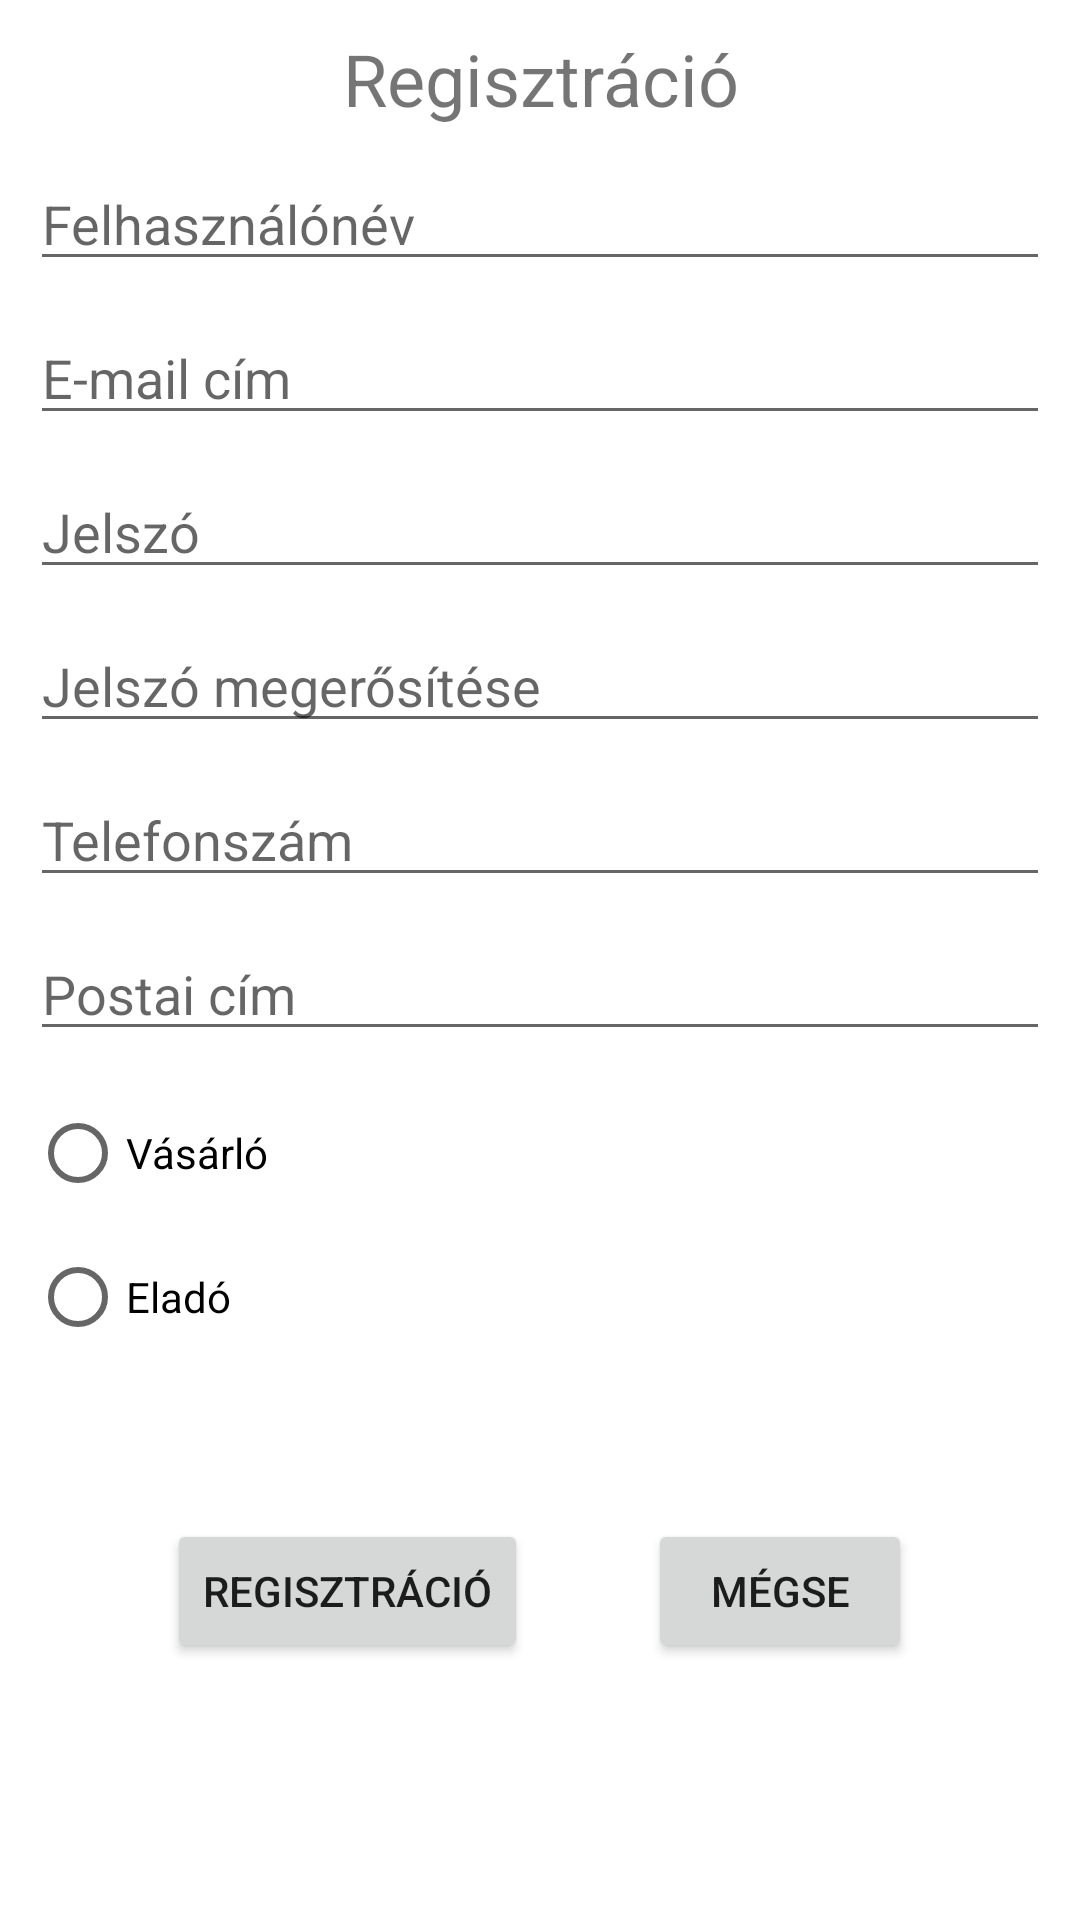

This screen was rendered from an Android layout file. Write that file and the resources it references.
<!-- AndroidManifest.xml: application theme Theme.BioWebshop -->
<!-- res/layout/activity_register.xml -->
<?xml version="1.0" encoding="utf-8"?>
<RelativeLayout
    xmlns:android="http://schemas.android.com/apk/res/android"
    xmlns:tools="http://schemas.android.com/tools"
    android:layout_width="match_parent"
    android:layout_height="match_parent"
    tools:context=".RegisterActivity">

    <TextView
        android:id="@+id/registrationTextView"
        android:layout_width="match_parent"
        android:layout_height="wrap_content"
        android:layout_marginTop="@dimen/default_margin"
        android:text="@string/registration"
        android:textSize="24sp"
        android:layout_alignParentStart="true"
        android:layout_alignParentEnd="true"
        android:textAlignment="center"/>

    <EditText
        android:id="@+id/userNameEditText"
        android:layout_width="match_parent"
        android:layout_height="wrap_content"
        android:layout_marginTop="@dimen/default_margin"
        android:layout_marginLeft="@dimen/default_margin"
        android:layout_marginRight="@dimen/default_margin"
        android:ems="10"
        android:hint="@string/user_name"
        android:inputType="textPersonName"
        android:layout_alignParentStart="true"
        android:layout_alignParentEnd="true"
        android:layout_below="@id/registrationTextView" />

    <EditText
        android:id="@+id/userEmailEditText"
        android:layout_width="match_parent"
        android:layout_height="wrap_content"
        android:layout_marginTop="@dimen/default_margin"
        android:layout_marginLeft="@dimen/default_margin"
        android:layout_marginRight="@dimen/default_margin"
        android:ems="10"
        android:hint="@string/email_address"
        android:inputType="textEmailAddress"
        android:layout_alignParentStart="true"
        android:layout_alignParentEnd="true"
        android:layout_below="@id/userNameEditText" />

    <EditText
        android:id="@+id/passwordEditText"
        android:layout_width="match_parent"
        android:layout_height="wrap_content"
        android:layout_marginTop="@dimen/default_margin"
        android:layout_marginLeft="@dimen/default_margin"
        android:layout_marginRight="@dimen/default_margin"
        android:ems="10"
        android:hint="@string/password"
        android:inputType="textPassword"
        android:layout_alignParentStart="true"
        android:layout_alignParentEnd="true"
        android:layout_below="@id/userEmailEditText" />

    <EditText
        android:id="@+id/passwordAgainEditText"
        android:layout_width="match_parent"
        android:layout_height="wrap_content"
        android:layout_marginTop="@dimen/default_margin"
        android:layout_marginLeft="@dimen/default_margin"
        android:layout_marginRight="@dimen/default_margin"
        android:ems="10"
        android:hint="@string/password_again"
        android:inputType="textPassword"
        android:layout_alignParentStart="true"
        android:layout_alignParentEnd="true"
        android:layout_below="@id/passwordEditText" />

    <EditText
        android:id="@+id/phoneEditText"
        android:layout_width="match_parent"
        android:layout_height="wrap_content"
        android:layout_marginTop="@dimen/default_margin"
        android:layout_marginLeft="@dimen/default_margin"
        android:layout_marginRight="@dimen/default_margin"
        android:ems="10"
        android:hint="@string/phone_number"
        android:inputType="phone"
        android:layout_alignParentStart="true"
        android:layout_alignParentEnd="true"
        android:layout_below="@id/passwordAgainEditText" />


    <EditText
        android:id="@+id/addressEditText"
        android:layout_width="match_parent"
        android:layout_height="wrap_content"
        android:layout_marginTop="@dimen/default_margin"
        android:layout_marginLeft="@dimen/default_margin"
        android:layout_marginRight="@dimen/default_margin"
        android:ems="10"
        android:maxLines="3"
        android:hint="@string/address"
        android:inputType="textPostalAddress|textMultiLine"
        android:layout_alignParentStart="true"
        android:layout_alignParentEnd="true"
        android:layout_below="@id/phoneEditText" />

    <RadioGroup
        android:id="@+id/accountTypeGroup"
        android:layout_width="match_parent"
        android:layout_height="wrap_content"
        android:layout_marginTop="@dimen/default_margin"
        android:layout_marginLeft="@dimen/default_margin"
        android:layout_marginRight="@dimen/default_margin"
        android:layout_below="@id/addressEditText">
        <RadioButton
            android:id="@+id/customerRadioButton"
            android:layout_width="match_parent"
            android:layout_height="wrap_content"
            android:text="@string/customer"/>

        <RadioButton
            android:layout_width="match_parent"
            android:layout_height="wrap_content"
            android:text="@string/seller"/>

    </RadioGroup>

    <LinearLayout
        android:layout_width="wrap_content"
        android:layout_height="wrap_content"
        android:orientation="horizontal"
        android:layout_below="@id/accountTypeGroup"
        android:layout_marginTop="50dp"
        android:layout_centerHorizontal="true"
        >
        <Button
            android:layout_width="wrap_content"
            android:layout_height="wrap_content"
            android:text="@string/registration"
            android:onClick="register"/>
        <Button
            android:layout_width="wrap_content"
            android:layout_height="wrap_content"
            android:layout_marginStart="40dp"
            android:text="@string/cancel"
            android:onClick="cancel"/>
    </LinearLayout>

</RelativeLayout>
<!-- resources referenced by this layout -->
<resources>
  <dimen name="default_margin">10dp</dimen>
  <string name="address">Postai cím</string>
  <string name="cancel">Mégse</string>
  <string name="customer">Vásárló</string>
  <string name="email_address">E-mail cím</string>
  <string name="password">Jelszó</string>
  <string name="password_again">Jelszó megerősítése</string>
  <string name="phone_number">Telefonszám</string>
  <string name="registration">Regisztráció</string>
  <string name="seller">Eladó</string>
  <string name="user_name">Felhasználónév</string>
  <style name="Theme.BioWebshop" parent="Theme.MaterialComponents.DayNight.DarkActionBar">
          
          <item name="colorPrimary">@color/light_green</item>
          <item name="colorPrimaryVariant">@color/dark_green</item>
          <item name="colorOnPrimary">@color/white</item>
          
          <item name="colorSecondary">@color/teal_200</item>
          <item name="colorSecondaryVariant">@color/teal_700</item>
          <item name="colorOnSecondary">@color/black</item>
          
          <item name="android:statusBarColor" tools:targetApi="l">?attr/colorPrimaryVariant</item>
          
      </style>
  <color name="light_green">#65a765</color>
  <color name="dark_green">#487748</color>
  <color name="white">#FFFFFFFF</color>
  <color name="teal_200">#FF03DAC5</color>
  <color name="teal_700">#FF018786</color>
  <color name="black">#FF000000</color>
</resources>
